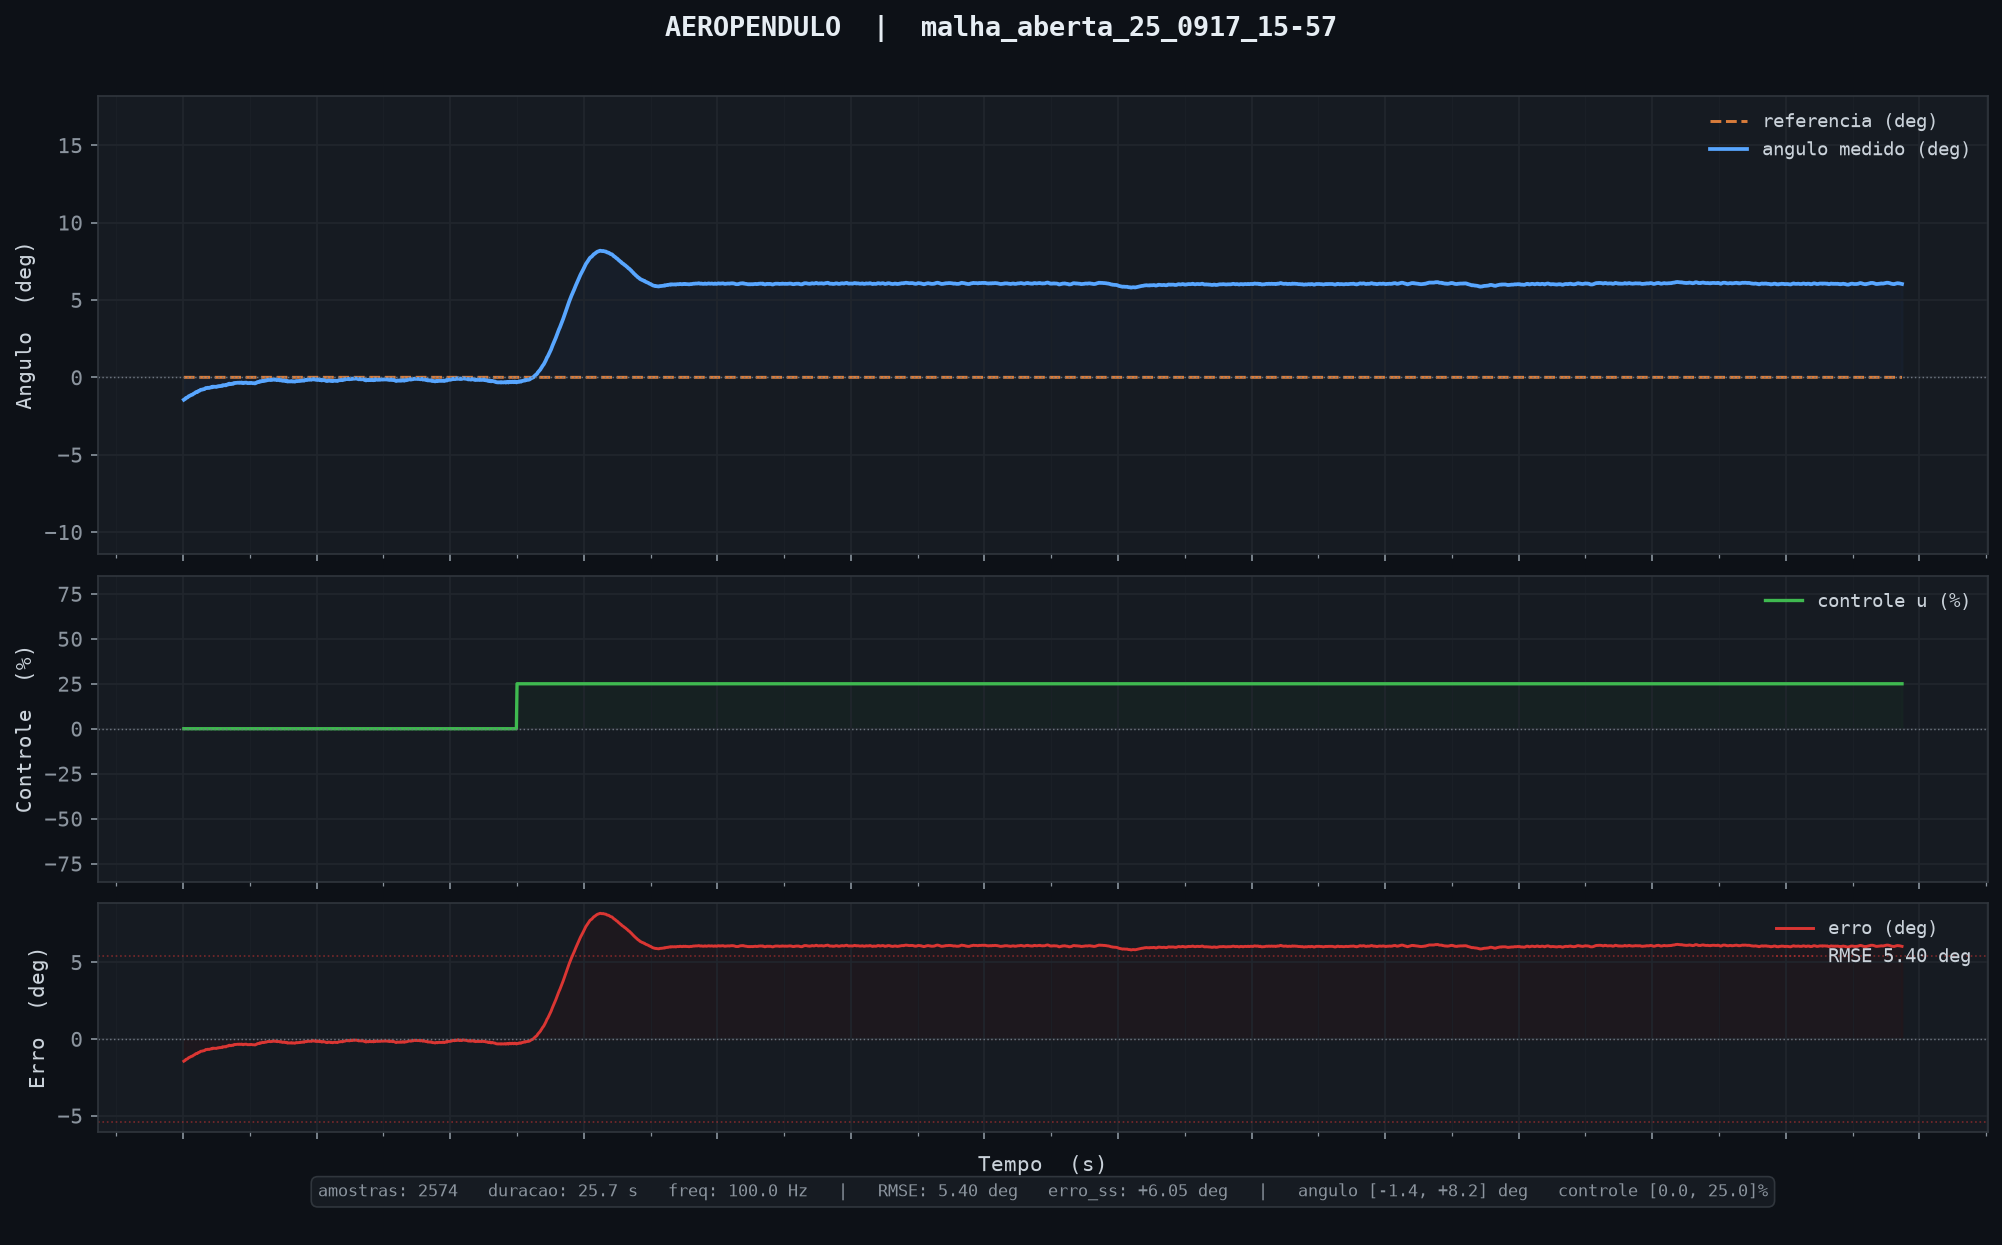

Data behind this chart, as committed beside it:
tempo_ms, angulo_deg, u_pct, referencia
10, -1.45, 0.00, 0.00
20, -1.42, 0.00, 0.00
30, -1.40, 0.00, 0.00
40, -1.34, 0.00, 0.00
50, -1.32, 0.00, 0.00
60, -1.31, 0.00, 0.00
70, -1.28, 0.00, 0.00
80, -1.23, 0.00, 0.00
90, -1.21, 0.00, 0.00
100, -1.19, 0.00, 0.00
110, -1.17, 0.00, 0.00
120, -1.14, 0.00, 0.00
130, -1.13, 0.00, 0.00
140, -1.12, 0.00, 0.00
150, -1.08, 0.00, 0.00
160, -1.05, 0.00, 0.00
170, -1.03, 0.00, 0.00
180, -1.00, 0.00, 0.00
190, -0.96, 0.00, 0.00
200, -0.95, 0.00, 0.00
210, -0.96, 0.00, 0.00
220, -0.91, 0.00, 0.00
230, -0.88, 0.00, 0.00
240, -0.88, 0.00, 0.00
250, -0.85, 0.00, 0.00
260, -0.81, 0.00, 0.00
270, -0.80, 0.00, 0.00
280, -0.80, 0.00, 0.00
290, -0.79, 0.00, 0.00
300, -0.77, 0.00, 0.00
310, -0.77, 0.00, 0.00
320, -0.76, 0.00, 0.00
330, -0.72, 0.00, 0.00
340, -0.69, 0.00, 0.00
350, -0.70, 0.00, 0.00
360, -0.69, 0.00, 0.00
370, -0.67, 0.00, 0.00
380, -0.68, 0.00, 0.00
390, -0.69, 0.00, 0.00
400, -0.67, 0.00, 0.00
410, -0.65, 0.00, 0.00
420, -0.64, 0.00, 0.00
430, -0.65, 0.00, 0.00
440, -0.61, 0.00, 0.00
450, -0.60, 0.00, 0.00
460, -0.62, 0.00, 0.00
470, -0.61, 0.00, 0.00
480, -0.61, 0.00, 0.00
490, -0.62, 0.00, 0.00
500, -0.62, 0.00, 0.00
510, -0.59, 0.00, 0.00
520, -0.58, 0.00, 0.00
530, -0.59, 0.00, 0.00
540, -0.57, 0.00, 0.00
550, -0.56, 0.00, 0.00
560, -0.57, 0.00, 0.00
570, -0.56, 0.00, 0.00
580, -0.55, 0.00, 0.00
590, -0.51, 0.00, 0.00
600, -0.53, 0.00, 0.00
... 2,514 more rows
